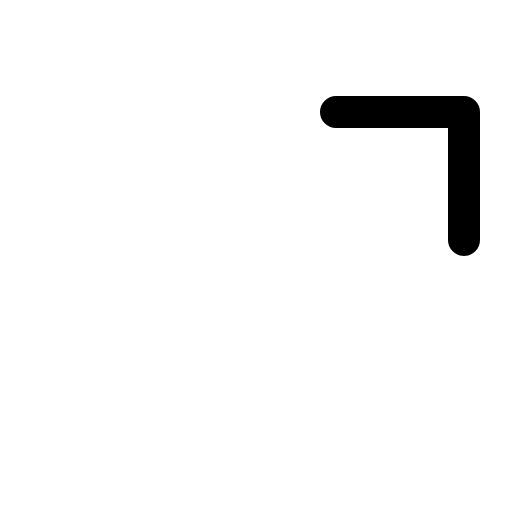
t = 0.00 s
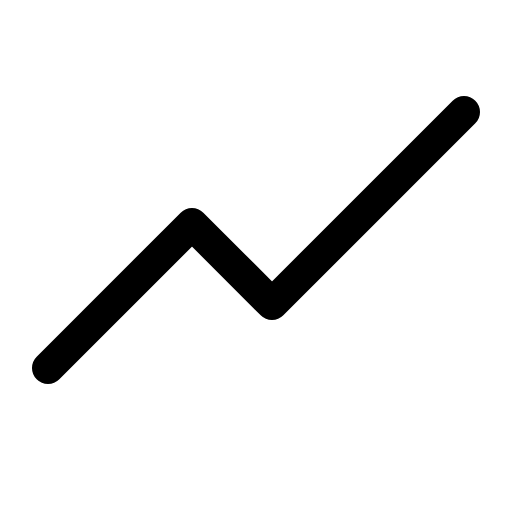
t = 0.30 s
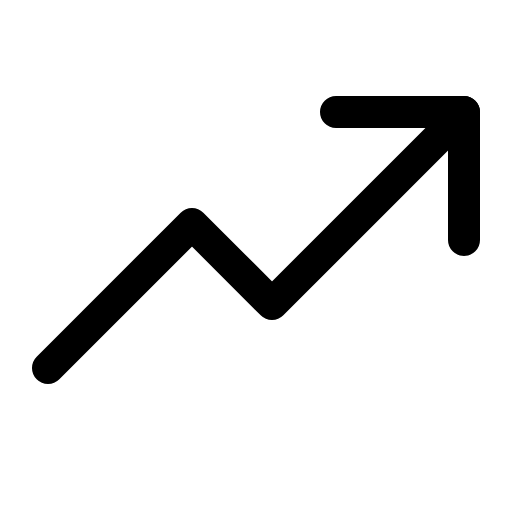
t = 0.68 s
t = 1.05 s: frame unchanged from t = 0.68 s, image omitted
t = 1.43 s: frame unchanged from t = 0.68 s, image omitted

The animated SVG that drew these frames (rendered in a browser with its animation timeline set to each time). Animation: 1 CSS @keyframes rule; one cycle of 1.80 s, repeats indefinitely.

<svg xmlns="http://www.w3.org/2000/svg" viewBox="0 0 256 256">
  <style>
    .draw-line {
      stroke-dasharray: 2000;
      stroke-dashoffset: 0;
    }
    svg:hover .draw-line {
      animation: phosphor-draw-in 1.5s ease-in-out infinite alternate;
    }
    @keyframes phosphor-draw-in {
      0%   { stroke-dashoffset: 2000; }
      100% { stroke-dashoffset: 0; }
    }
  </style><rect width="256" height="256" fill="none"/><polyline points="232 56 136 152 96 112 24 184" fill="none" stroke="currentColor" stroke-linecap="round" stroke-linejoin="round" stroke-width="16" class="draw-line" pathLength="1" style="animation-delay: 0s"/><polyline points="232 120 232 56 168 56" fill="none" stroke="currentColor" stroke-linecap="round" stroke-linejoin="round" stroke-width="16" class="draw-line" pathLength="1" style="animation-delay: 0.3s"/></svg>
